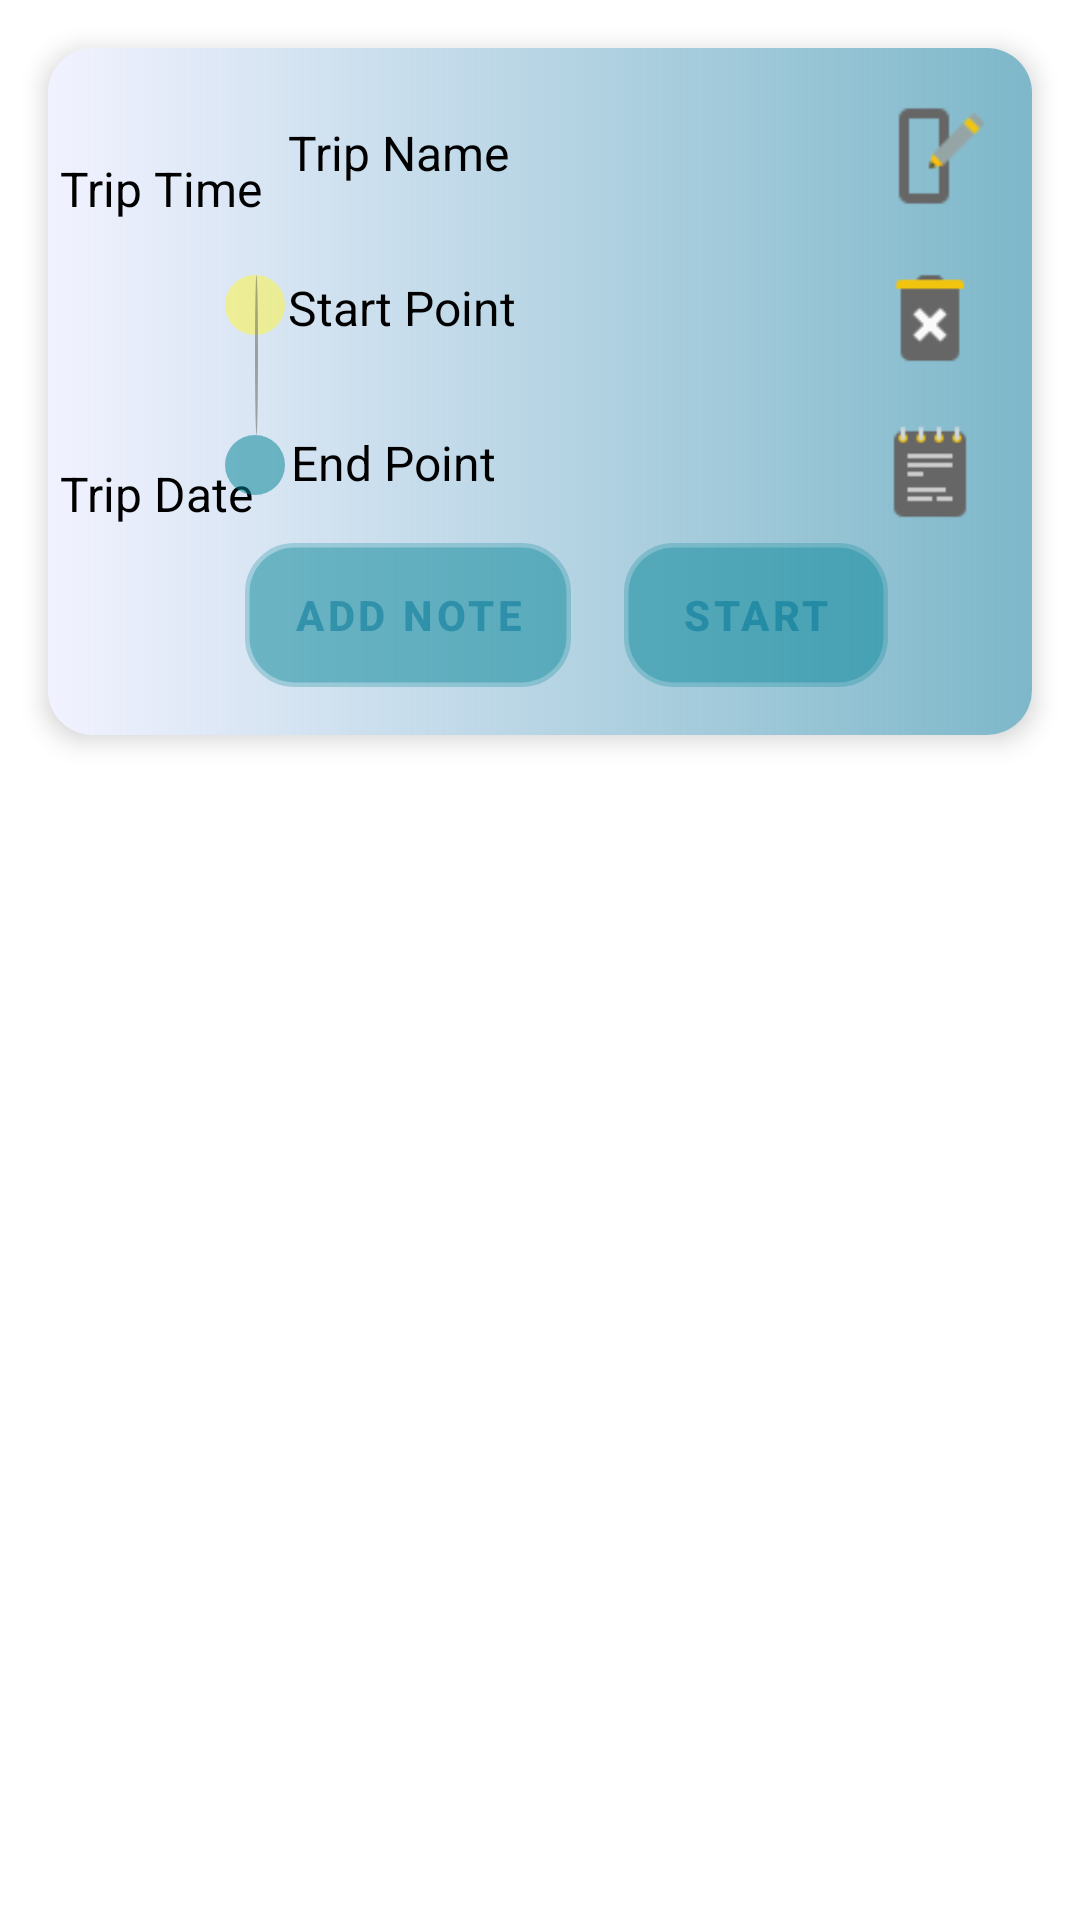

Write the Android layout XML for this screen, with the resource values it uses.
<!-- AndroidManifest.xml: application theme Theme.TripRemainder -->
<!-- res/layout/home_rv.xml -->
<?xml version="1.0" encoding="utf-8"?>
<androidx.constraintlayout.widget.ConstraintLayout xmlns:android="http://schemas.android.com/apk/res/android"
    xmlns:app="http://schemas.android.com/apk/res-auto"
    xmlns:tools="http://schemas.android.com/tools"
    android:id="@+id/homeConstraint"
    android:layout_width="match_parent"
    android:layout_height="wrap_content">

    <androidx.cardview.widget.CardView
        android:id="@+id/home_CV"
        android:background="@drawable/custom_background"
        android:layout_width="match_parent"
        android:layout_height="wrap_content"
        app:layout_constraintBottom_toBottomOf="parent"
        app:layout_constraintStart_toStartOf="parent"
        app:layout_constraintTop_toTopOf="parent"
        app:cardElevation="5dp"
        app:cardCornerRadius="15dp"
        android:layout_margin="16dp"
        app:layout_constraintVertical_bias="0.0">

        <androidx.constraintlayout.widget.ConstraintLayout
            android:layout_width="match_parent"
            android:background="@drawable/dialog"
            android:layout_height="wrap_content">

            <TextView
                android:id="@+id/trip_time"
                android:layout_width="wrap_content"
                android:layout_height="wrap_content"
                android:layout_marginStart="4dp"
                android:layout_marginLeft="4dp"
                android:layout_marginTop="36dp"
                android:text="@string/TripTime"
                android:textColor="@color/black"
                android:textSize="16sp"
                app:layout_constraintStart_toStartOf="parent"
                app:layout_constraintTop_toTopOf="parent" />

            <ImageView
                android:id="@+id/edit_img"
                android:layout_width="40dp"
                android:layout_height="40dp"
                android:layout_gravity="end"
                android:layout_margin="16dp"
                app:layout_constraintEnd_toEndOf="parent"
                app:layout_constraintTop_toTopOf="parent"
                app:srcCompat="@drawable/edit"
                tools:ignore="VectorDrawableCompat" />

            <ImageView
                android:id="@+id/delete_trip"
                android:layout_width="36dp"
                android:layout_height="36dp"
                android:layout_gravity="end"
                android:layout_margin="16dp"
                app:layout_constraintEnd_toEndOf="parent"
                app:layout_constraintTop_toBottomOf="@+id/edit_img"
                app:srcCompat="@drawable/deletebin"
                tools:ignore="VectorDrawableCompat" />

            <ImageView
                android:id="@+id/notes_img"
                android:layout_width="36dp"
                android:layout_height="36dp"
                android:layout_gravity="end"
                android:layout_margin="16dp"
                app:layout_constraintEnd_toEndOf="parent"
                app:layout_constraintTop_toBottomOf="@+id/delete_trip"
                app:srcCompat="@drawable/notes"
                tools:ignore="VectorDrawableCompat" />

            <TextView
                android:id="@+id/trip_date"
                android:layout_width="wrap_content"
                android:layout_height="wrap_content"
                android:layout_marginTop="80dp"
                android:text="@string/TripDate"
                android:textColor="@color/black"
                android:textSize="16sp"
                app:layout_constraintStart_toStartOf="@+id/trip_time"
                app:layout_constraintTop_toBottomOf="@+id/trip_time" />

            <TextView
                android:id="@+id/trip_name"
                android:layout_width="190dp"
                android:layout_height="wrap_content"
                android:layout_marginTop="24dp"
                android:layout_marginEnd="2dp"
                android:text="@string/TripName"
                android:textColor="@color/black"
                android:textSize="16sp"
                app:layout_constraintEnd_toStartOf="@+id/edit_img"
                app:layout_constraintTop_toTopOf="parent" />

            <View
                android:id="@+id/view11"
                android:layout_width="20dp"
                android:layout_height="20dp"
                android:layout_marginEnd="2dp"
                android:background="@drawable/shapehome"
                app:layout_constraintBottom_toBottomOf="@+id/end_point"
                app:layout_constraintEnd_toStartOf="@+id/end_point"
                app:layout_constraintTop_toTopOf="@+id/end_point"
                app:layout_constraintVertical_bias="1.0" />

            <View
                android:id="@+id/view12"
                android:layout_width="20dp"
                android:layout_height="20dp"
                android:background="@drawable/shapehome"
                android:backgroundTint="#FFF53B"
                app:layout_constraintStart_toStartOf="@+id/view11"
                app:layout_constraintTop_toTopOf="@id/start_point" />

            <View
                android:id="@+id/view2"
                android:layout_width="1dp"
                android:layout_height="0dp"
                android:layout_marginStart="10dp"
                android:background="@drawable/shapehome"
                android:backgroundTint="#5C605C"
                app:layout_constraintBottom_toTopOf="@id/view11"
                app:layout_constraintStart_toStartOf="@id/view11"
                app:layout_constraintTop_toBottomOf="@id/view12"
                app:layout_constraintTop_toTopOf="@id/start_point"
                app:layout_constraintVertical_bias="1.0" />
            <TextView
                android:id="@+id/start_point"
                android:layout_width="190dp"
                android:layout_height="wrap_content"
                android:layout_marginTop="30dp"
                android:layout_marginEnd="5dp"
                android:text="@string/StartPoint"
                android:textColor="@color/black"
                android:textSize="16sp"
                app:layout_constraintEnd_toStartOf="@+id/delete_trip"
                app:layout_constraintStart_toEndOf="@+id/view12"
                app:layout_constraintTop_toBottomOf="@+id/trip_name" />

            <TextView
                android:id="@+id/end_point"
                android:layout_width="190dp"
                android:layout_height="wrap_content"
                android:layout_marginTop="30dp"
                android:layout_marginEnd="5dp"
                android:text="@string/EndPoint"
                android:textColor="@color/black"
                android:textSize="16sp"
                app:layout_constraintEnd_toStartOf="@+id/notes_img"
                app:layout_constraintTop_toBottomOf="@+id/start_point" />

            <Button
                android:id="@+id/addnote_btn"
                android:layout_width="wrap_content"
                android:layout_height="wrap_content"
                android:layout_marginTop="16dp"
                android:layout_marginEnd="16dp"
                android:layout_marginBottom="16dp"
                android:background="@drawable/rounded_corner"
                android:text="@string/AddNote"
                android:textColor="@color/purple_700"
                android:textStyle="bold"
                app:layout_constraintBottom_toBottomOf="parent"
                app:layout_constraintEnd_toStartOf="@+id/start_btn"
                app:layout_constraintHorizontal_bias="0.974"
                app:layout_constraintStart_toStartOf="parent"
                app:layout_constraintTop_toBottomOf="@+id/end_point" />

            <Button
                android:id="@+id/start_btn"
                android:layout_width="wrap_content"
                android:layout_height="wrap_content"
                android:layout_marginEnd="48dp"
                android:layout_marginRight="48dp"
                android:background="@drawable/rounded_corner"
                android:textColor="@color/purple_700"
                android:text="@string/Start"
                android:textStyle="bold"
                app:layout_constraintEnd_toEndOf="parent"
                app:layout_constraintTop_toTopOf="@+id/addnote_btn" />
        </androidx.constraintlayout.widget.ConstraintLayout>
    </androidx.cardview.widget.CardView>
</androidx.constraintlayout.widget.ConstraintLayout>
<!-- resources referenced by this layout -->
<resources>
  <color name="black">#FF000000</color>
  <color name="purple_700">#82007396</color>
  <!-- drawable custom_background (drawable) -->
  <?xml version="1.0" encoding="utf-8"?>
  <shape xmlns:android="http://schemas.android.com/apk/res/android"
      android:shape="rectangle">
  
      <gradient
          android:angle="135"
          android:centerColor="#82007396"
          android:endColor="#DE003B69"
          android:startColor="#DE84F1E6"
          android:type="linear" />
  </shape>
  <!-- drawable deletebin: png bitmap (drawable, 670 bytes) -->
  <!-- drawable dialog (drawable) -->
  <?xml version="1.0" encoding="utf-8"?>
  <shape xmlns:android="http://schemas.android.com/apk/res/android"
      android:shape="rectangle">
      <gradient
          android:angle="0"
          android:endColor="#82007396"
          android:startColor="#f2f2ff"
          android:type="linear"></gradient>
  </shape>
  <!-- drawable edit: png bitmap (drawable, 905 bytes) -->
  <!-- drawable notes: png bitmap (drawable, 484 bytes) -->
  <!-- drawable rounded_corner (drawable) -->
  <?xml version="1.0" encoding="utf-8"?>
  <shape xmlns:android="http://schemas.android.com/apk/res/android">
      <corners  android:radius="15dp"/>
      <solid android:color="@color/white"></solid>
      <stroke android:width="3dp" android:color="@color/purple_700"/>
  
  </shape>
  <!-- drawable shapehome (drawable) -->
  <?xml version="1.0" encoding="utf-8"?>
  <shape
      xmlns:android="http://schemas.android.com/apk/res/android"
      android:shape="oval">
  
  
      <solid android:color="@color/purple_500"></solid>
  
      <size
          android:width="240dp"
          android:height="120dp"/>
  </shape>
  <string name="AddNote">Add Note</string>
  <string name="EndPoint">End Point</string>
  <string name="Start">Start</string>
  <string name="StartPoint">Start Point</string>
  <string name="TripDate">Trip Date</string>
  <string name="TripName">Trip Name</string>
  <string name="TripTime">Trip Time</string>
  <style name="Theme.TripRemainder" parent="Theme.MaterialComponents.DayNight.DarkActionBar">
          
  
          <item name="colorPrimary">@color/purple_500</item>
          <item name="colorPrimaryVariant">@color/purple_700</item>
          <item name="colorOnPrimary">@color/white</item>
          
          <item name="colorSecondary">@color/teal_200</item>
          <item name="colorSecondaryVariant">@color/teal_700</item>
          <item name="colorOnSecondary">@color/black</item>
          
          <item name="android:statusBarColor" tools:targetApi="l">?attr/colorPrimaryVariant</item>
          
      </style>
  <color name="white">#FFFFFFFF</color>
  <color name="purple_500">#82008496</color>
  <color name="teal_200">#FF03DAC5</color>
  <color name="teal_700">#FF018786</color>
</resources>
